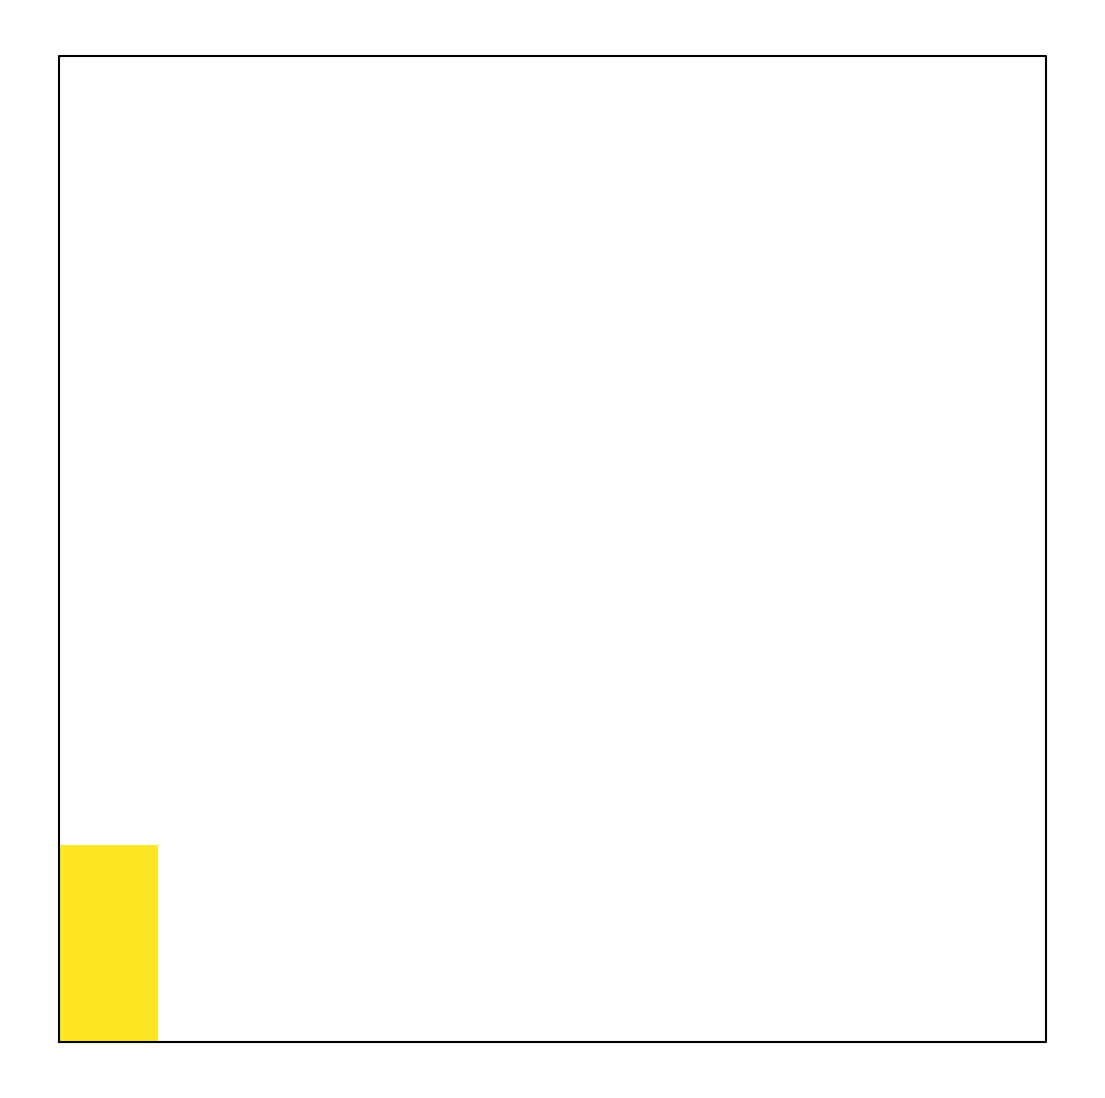

This chart was generated by the following Python code:
# %%
# Python standard library
import math
import random

# Scientific stack
import numpy as np
import matplotlib as mpl
import matplotlib.pyplot as plt
import matplotlib.patches as patches

# Visualization
# ------------------------------------------------------------------------------
def display_maze(graph, path=None, map=None):
    vertices, edges, weights = graph
    width = max(w for (w, h) in vertices) + 1
    height = max(h for (w, h) in vertices) + 1
    wh_ratio = width / height
    fig_width = 14  # inches
    fig_height = fig_width / wh_ratio
    fig, axes = plt.subplots(figsize=(fig_width, fig_height))
    axes.axis("equal")
    axes.plot([0, width, width, 0, 0], [0, 0, height, height, 0], "k")
    for x in range(width):
        for y in range(height):
            if ((x, y), (x + 1, y)) not in edges:
                axes.plot([x + 1, x + 1], [y, y + 1], "k")
            if ((x, y), (x, y + 1)) not in edges:
                axes.plot([x, x + 1], [y + 1, y + 1], "k")
    axes.axis("off")

    if path:
        xs = np.array([x for (x, y) in path])
        ys = np.array([y for (x, y) in path])
        axes.plot(xs + 0.5, ys + 0.5, "r-")

    if map:
        if isinstance(map, set):
            map = {k: 1.0 for k in map}
        d_max = max(map.values())
        cmap = mpl.cm.get_cmap("viridis")

        for v, d in map.items():
            dx, dy = 1, 1
            rect = patches.Rectangle(v, dx, dy, facecolor=cmap(d / d_max))
            axes.add_patch(rect)



def full_maze(L, l): 
    # renvoie un maze plein, avec que des murs, de longueur L et de largeur L 
    noeuds = set()
    edges = set()
    poids = {}
    for i in range(L): 
        for j in range(l):
            noeuds.add( (i,j) )
    
    return (noeuds, edges, poids)


def empty_maze(L, l):
    # renvoie un maze vide, avec aucun mur, de longueur L et de largeur L 
    noeuds = set()
    edges = set()
    poids = {}
    for i in range(L): 
        for j in range(l):
            noeuds.add( (i,j) )
            if i+1 <= L: 
                edges.add( ((i, j),(i+1,j)) ) 
            if j+1 <= l: 
                edges.add( ((i,j), (i, j+1)) ) 
            if i-1 >= 0:
                edges.add( ((i, j), (i-1, j)) ) 
            if j-1 >= 0:
                edges.add( ((i, j), (i, j-1)) )
            poids[ ((i,j),(i+1,j))] = 1
            poids[ ((i,j),(i,j+1))] = 1
            poids[ ((i,j),(i-1,j))] = 1
            poids[ ((i,j),(i,j-1))] = 1

    return noeuds, edges, poids


def reachable_maze(maze, origin): 
    cells = set()
    todo = set()
    todo.add( origin)
    vertices, edges, weights = maze 
    while todo : 
        cell = todo.pop()
        x, y = cell
        for i in [-1, 1]: 
            if ( cell, (x,y+i) ) in edges :
                cells.add( (x, y+i))
            if ( cell, (x+i, y)) in edges : 
                cells.add( (x, y))
        cells.add(cell)
    
    return cells


maze = empty_maze(10, 10)
vertices, edges, weights = maze 
origin = (0, 0)

cells = reachable_maze(maze, origin) 
display_maze(maze, map=cells) 
plt.show()